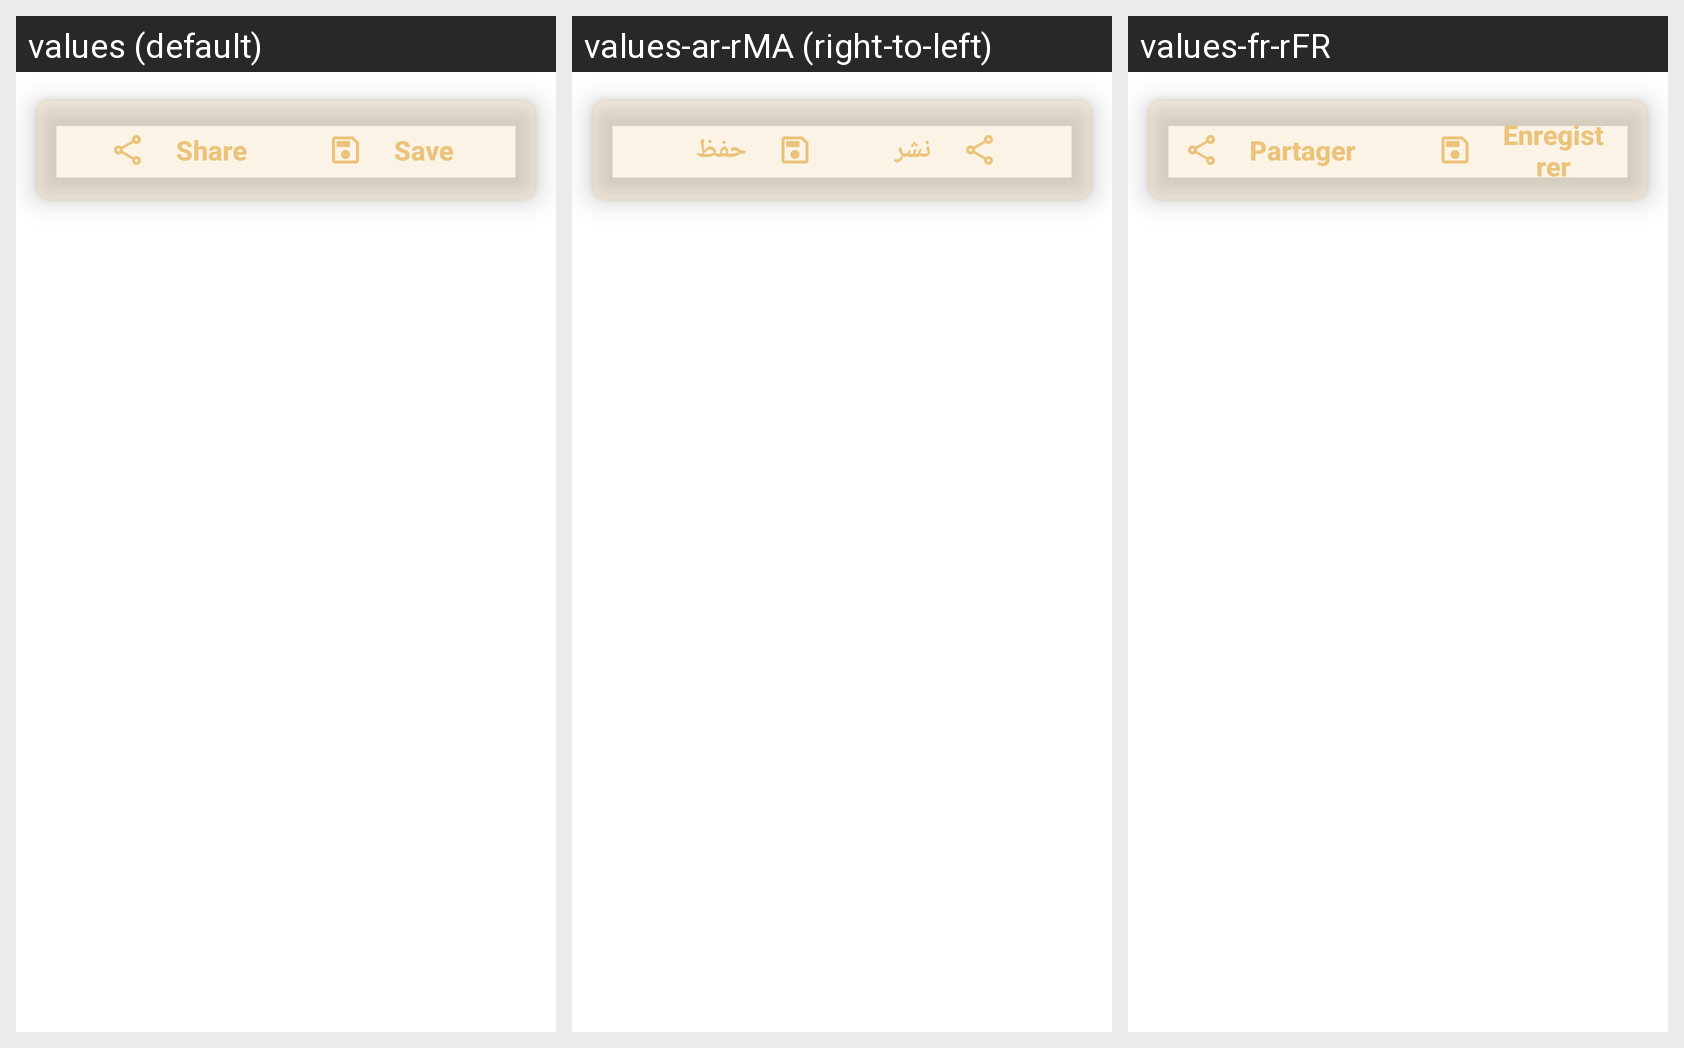

For this localized Android screen grid, give each drawn string resource with its value in every locale shown.
Android screen res/layout/photos_cardview.xml rendered under 3 locales, left to right: values (default), values-ar-rMA (right-to-left), values-fr-rFR. Device: Nexus 5 (rendered at 1080×1920; each locale shown at half size, 540×960, under a caption strip naming it); theme Theme.TahniaJumuaa2023.
Strings drawn on this screen, with the default value and each locale's value (text and hints the layout hard-codes appear in the picture but are not listed):

share
  values: Share
  values-ar-rMA: نشر
  values-fr-rFR: Partager

save
  values: Save
  values-ar-rMA: حفظ
  values-fr-rFR: Enregistrer
